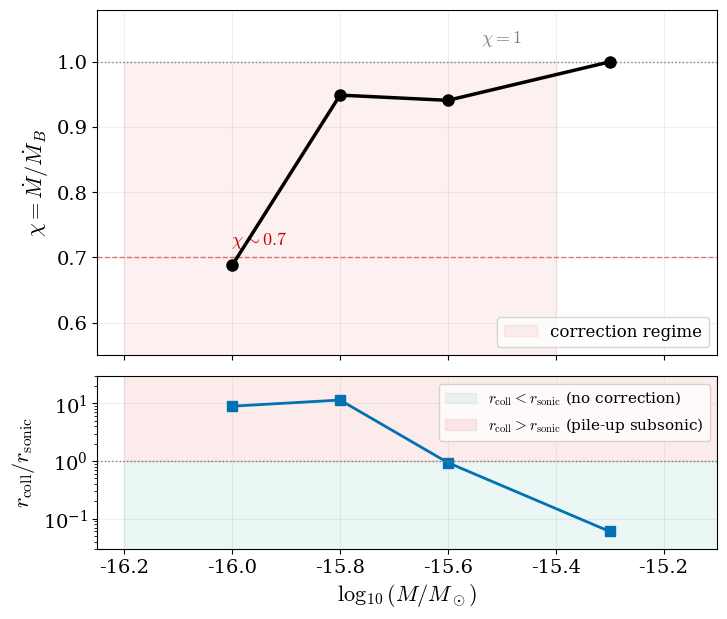

This chart was generated by the following Python code: (Note: this script raises an exception after producing the figure.)
"""Generate the chi(M) vs log M figure with r_coll/r_sonic ratio."""

import numpy as np
import matplotlib.pyplot as plt

plt.rcParams.update({
    'font.family': 'serif',
    'font.serif': ['Times', 'Times New Roman', 'DejaVu Serif'],
    'font.size': 14,
    'mathtext.fontset': 'cm',
})

# Stage 4 results
logM = np.array([-16.0, -15.8, -15.6, -15.3])
chi = np.array([0.688, 0.949, 0.941, 1.000])
r_coll_rS = np.array([6961, 4525, 2524, 1044])
r_sonic_rS = np.array([777, 395, 2693, 17423])
ratio = r_coll_rS / r_sonic_rS

fig, (ax1, ax2) = plt.subplots(2, 1, figsize=(8, 7), sharex=True,
                                gridspec_kw={'height_ratios': [2, 1],
                                             'hspace': 0.08})

# Top: chi(M)
ax1.plot(logM, chi, 'ko-', ms=8, lw=2.5, zorder=5)
ax1.axhline(1.0, color='gray', ls=':', lw=1)
ax1.axhline(0.7, color='#CC0000', ls='--', lw=1, alpha=0.5)
ax1.fill_between([-16.2, -15.4], 0, 1, alpha=0.06, color='#CC0000',
                  label='correction regime')
ax1.set_ylabel(r'$\chi = \dot{M}/\dot{M}_B$', fontsize=16)
ax1.set_ylim(0.55, 1.08)
ax1.set_xlim(-16.25, -15.1)
ax1.legend(fontsize=12, loc='lower right')
ax1.grid(True, alpha=0.2)
ax1.text(-15.95, 0.72, r'$\chi \sim 0.7$', fontsize=13, color='#CC0000',
         ha='center')
ax1.text(-15.5, 1.03, r'$\chi = 1$', fontsize=13, color='gray',
         ha='center')

# Bottom: r_coll / r_sonic
ax2.semilogy(logM, ratio, 's-', color='#0072B2', ms=7, lw=2)
ax2.axhline(1.0, color='gray', ls=':', lw=1)
ax2.fill_between([-16.2, -15.1], 0.01, 1, alpha=0.08, color='#009E73',
                  label=r'$r_{\rm coll} < r_{\rm sonic}$ (no correction)')
ax2.fill_between([-16.2, -15.1], 1, 100, alpha=0.08, color='#CC0000',
                  label=r'$r_{\rm coll} > r_{\rm sonic}$ (pile-up subsonic)')
ax2.set_ylabel(r'$r_{\rm coll} / r_{\rm sonic}$', fontsize=16)
ax2.set_xlabel(r'$\log_{10}(M/M_\odot)$', fontsize=16)
ax2.set_ylim(0.03, 30)
ax2.legend(fontsize=11, loc='upper right')
ax2.grid(True, alpha=0.2)

plt.savefig('docs/chi_M.pdf', dpi=300, bbox_inches='tight')
plt.savefig('docs/chi_M.png', dpi=150, bbox_inches='tight')
print("Saved docs/chi_M.pdf/.png")
